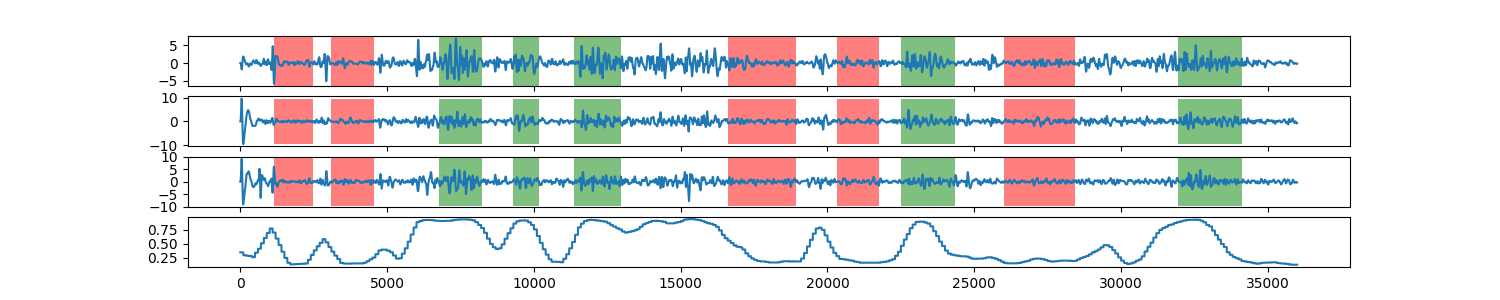

Data behind this chart, as committed beside it:
0, 0.345681892992
1, 0.3457
2, 0.3457
3, 0.3457
4, 0.3457
5, 0.3457
6, 0.3457
7, 0.3457
8, 0.3457
9, 0.3457
10, 0.3457
11, 0.3457
12, 0.3457
13, 0.3457
14, 0.3457
15, 0.3457
16, 0.3457
17, 0.3457
18, 0.3457
19, 0.3457
20, 0.3457
21, 0.3457
22, 0.3457
23, 0.3457
24, 0.3457
25, 0.3457
26, 0.3457
27, 0.3457
28, 0.3457
29, 0.3457
30, 0.3457
31, 0.3457
32, 0.3457
33, 0.3457
34, 0.3457
35, 0.3457
36, 0.3457
37, 0.3457
38, 0.3457
39, 0.3457
40, 0.3457
41, 0.3457
42, 0.3457
43, 0.3457
44, 0.3457
45, 0.3457
46, 0.3457
47, 0.3457
48, 0.3457
49, 0.3457
50, 0.3457
51, 0.3457
52, 0.3457
53, 0.3457
54, 0.3457
55, 0.3457
56, 0.3457
57, 0.3457
58, 0.3457
59, 0.3457
60, 0.3457
... 35,939 more rows
